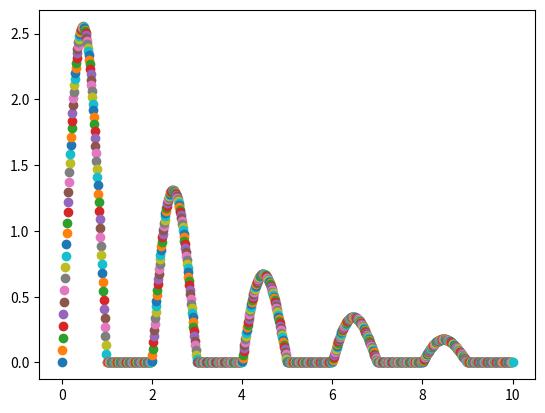

Python code for this plot:
# -*- coding: utf-8 -*-
"""
Created on Thu Apr 18 11:01:52 2024

[redacted]
"""
# import numpy as np
# import matplotlib.pyplot as plt
# t=np.linspace(0,10,10000)
# V=3*np.exp(-t/3)*np.sin(np.pi*t)
# V1=V[V>0]
# t1=t[V>0]
# plt.plot(t1,V1)
# t2=t[V<=0]
# V2=np.zeros(len(t2))
# plt.scatter(t2,V2)
# plt.show()

# import numpy as np
# import matplotlib.pyplot as plt
# t=np.linspace(0,10,10000)
# V=3*np.exp(-t/3)*np.sin(np.pi*t)
# V2=np.where(V>0, V,0)
# plt.plot(t,V2)

# import numpy as np
# import matplotlib.pyplot as plt
# t=np.linspace(0,10,10000)
# V=3*np.exp(-t/3)*np.sin(np.pi*t)
# for i in range(len(V)):
#     if V[i]>0:
#         V1=V[i]
#     else:
#         V1=0
# plt.plot(t,V2)

import numpy as np
import matplotlib.pyplot as plt
t=np.linspace(0,10,1000)
V=3*np.exp(-t/3)*np.sin(np.pi*t)
for i in range(len(V)):
    if V[i]>0:
        plt.scatter(t[i],V[i])
    else:
        plt.scatter(t[i],0)
